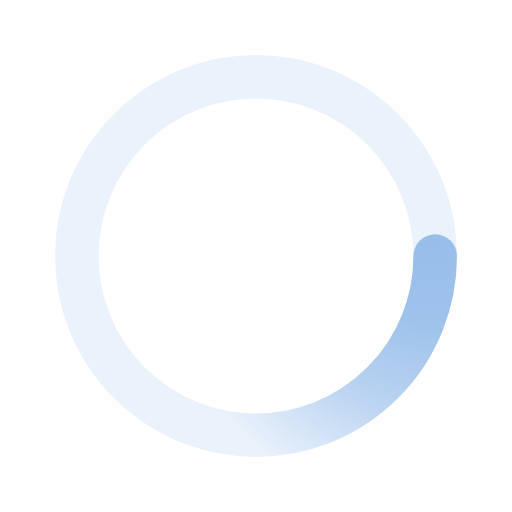
t = 0.00 s
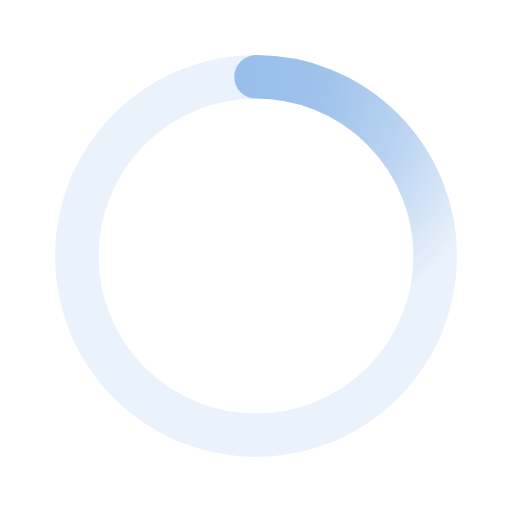
t = 0.50 s
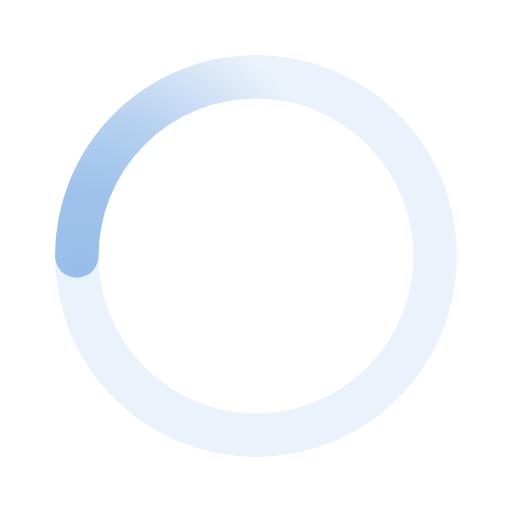
t = 1.00 s
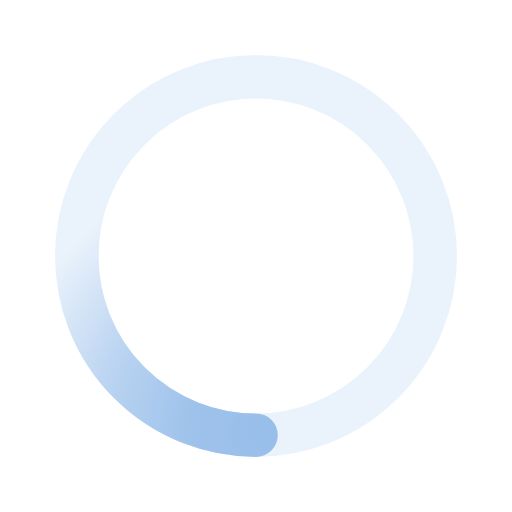
t = 1.50 s

The animated SVG that drew these frames (rendered in a browser with its animation timeline set to each time). Animation: 1 SMIL element (animateTransform=1); one cycle of 2.00 s, repeats indefinitely.

<svg xmlns='http://www.w3.org/2000/svg' viewBox='0 0 200 200'><rect fill="#FFF" width="100%" height="100%"/><radialGradient id='a5' cx='.66' fx='.66' cy='.3125' fy='.3125' gradientTransform='scale(1.5)'><stop offset='0' stop-color='#97BDE9'></stop><stop offset='.3' stop-color='#97BDE9' stop-opacity='.9'></stop><stop offset='.6' stop-color='#97BDE9' stop-opacity='.6'></stop><stop offset='.8' stop-color='#97BDE9' stop-opacity='.3'></stop><stop offset='1' stop-color='#97BDE9' stop-opacity='0'></stop></radialGradient><circle transform-origin='center' fill='none' stroke='url(#a5)' stroke-width='17' stroke-linecap='round' stroke-dasharray='200 1000' stroke-dashoffset='0' cx='100' cy='100' r='70'><animateTransform type='rotate' attributeName='transform' calcMode='spline' dur='2' values='360;0' keyTimes='0;1' keySplines='0 0 1 1' repeatCount='indefinite'></animateTransform></circle><circle transform-origin='center' fill='none' opacity='.2' stroke='#97BDE9' stroke-width='17' stroke-linecap='round' cx='100' cy='100' r='70'></circle></svg>
